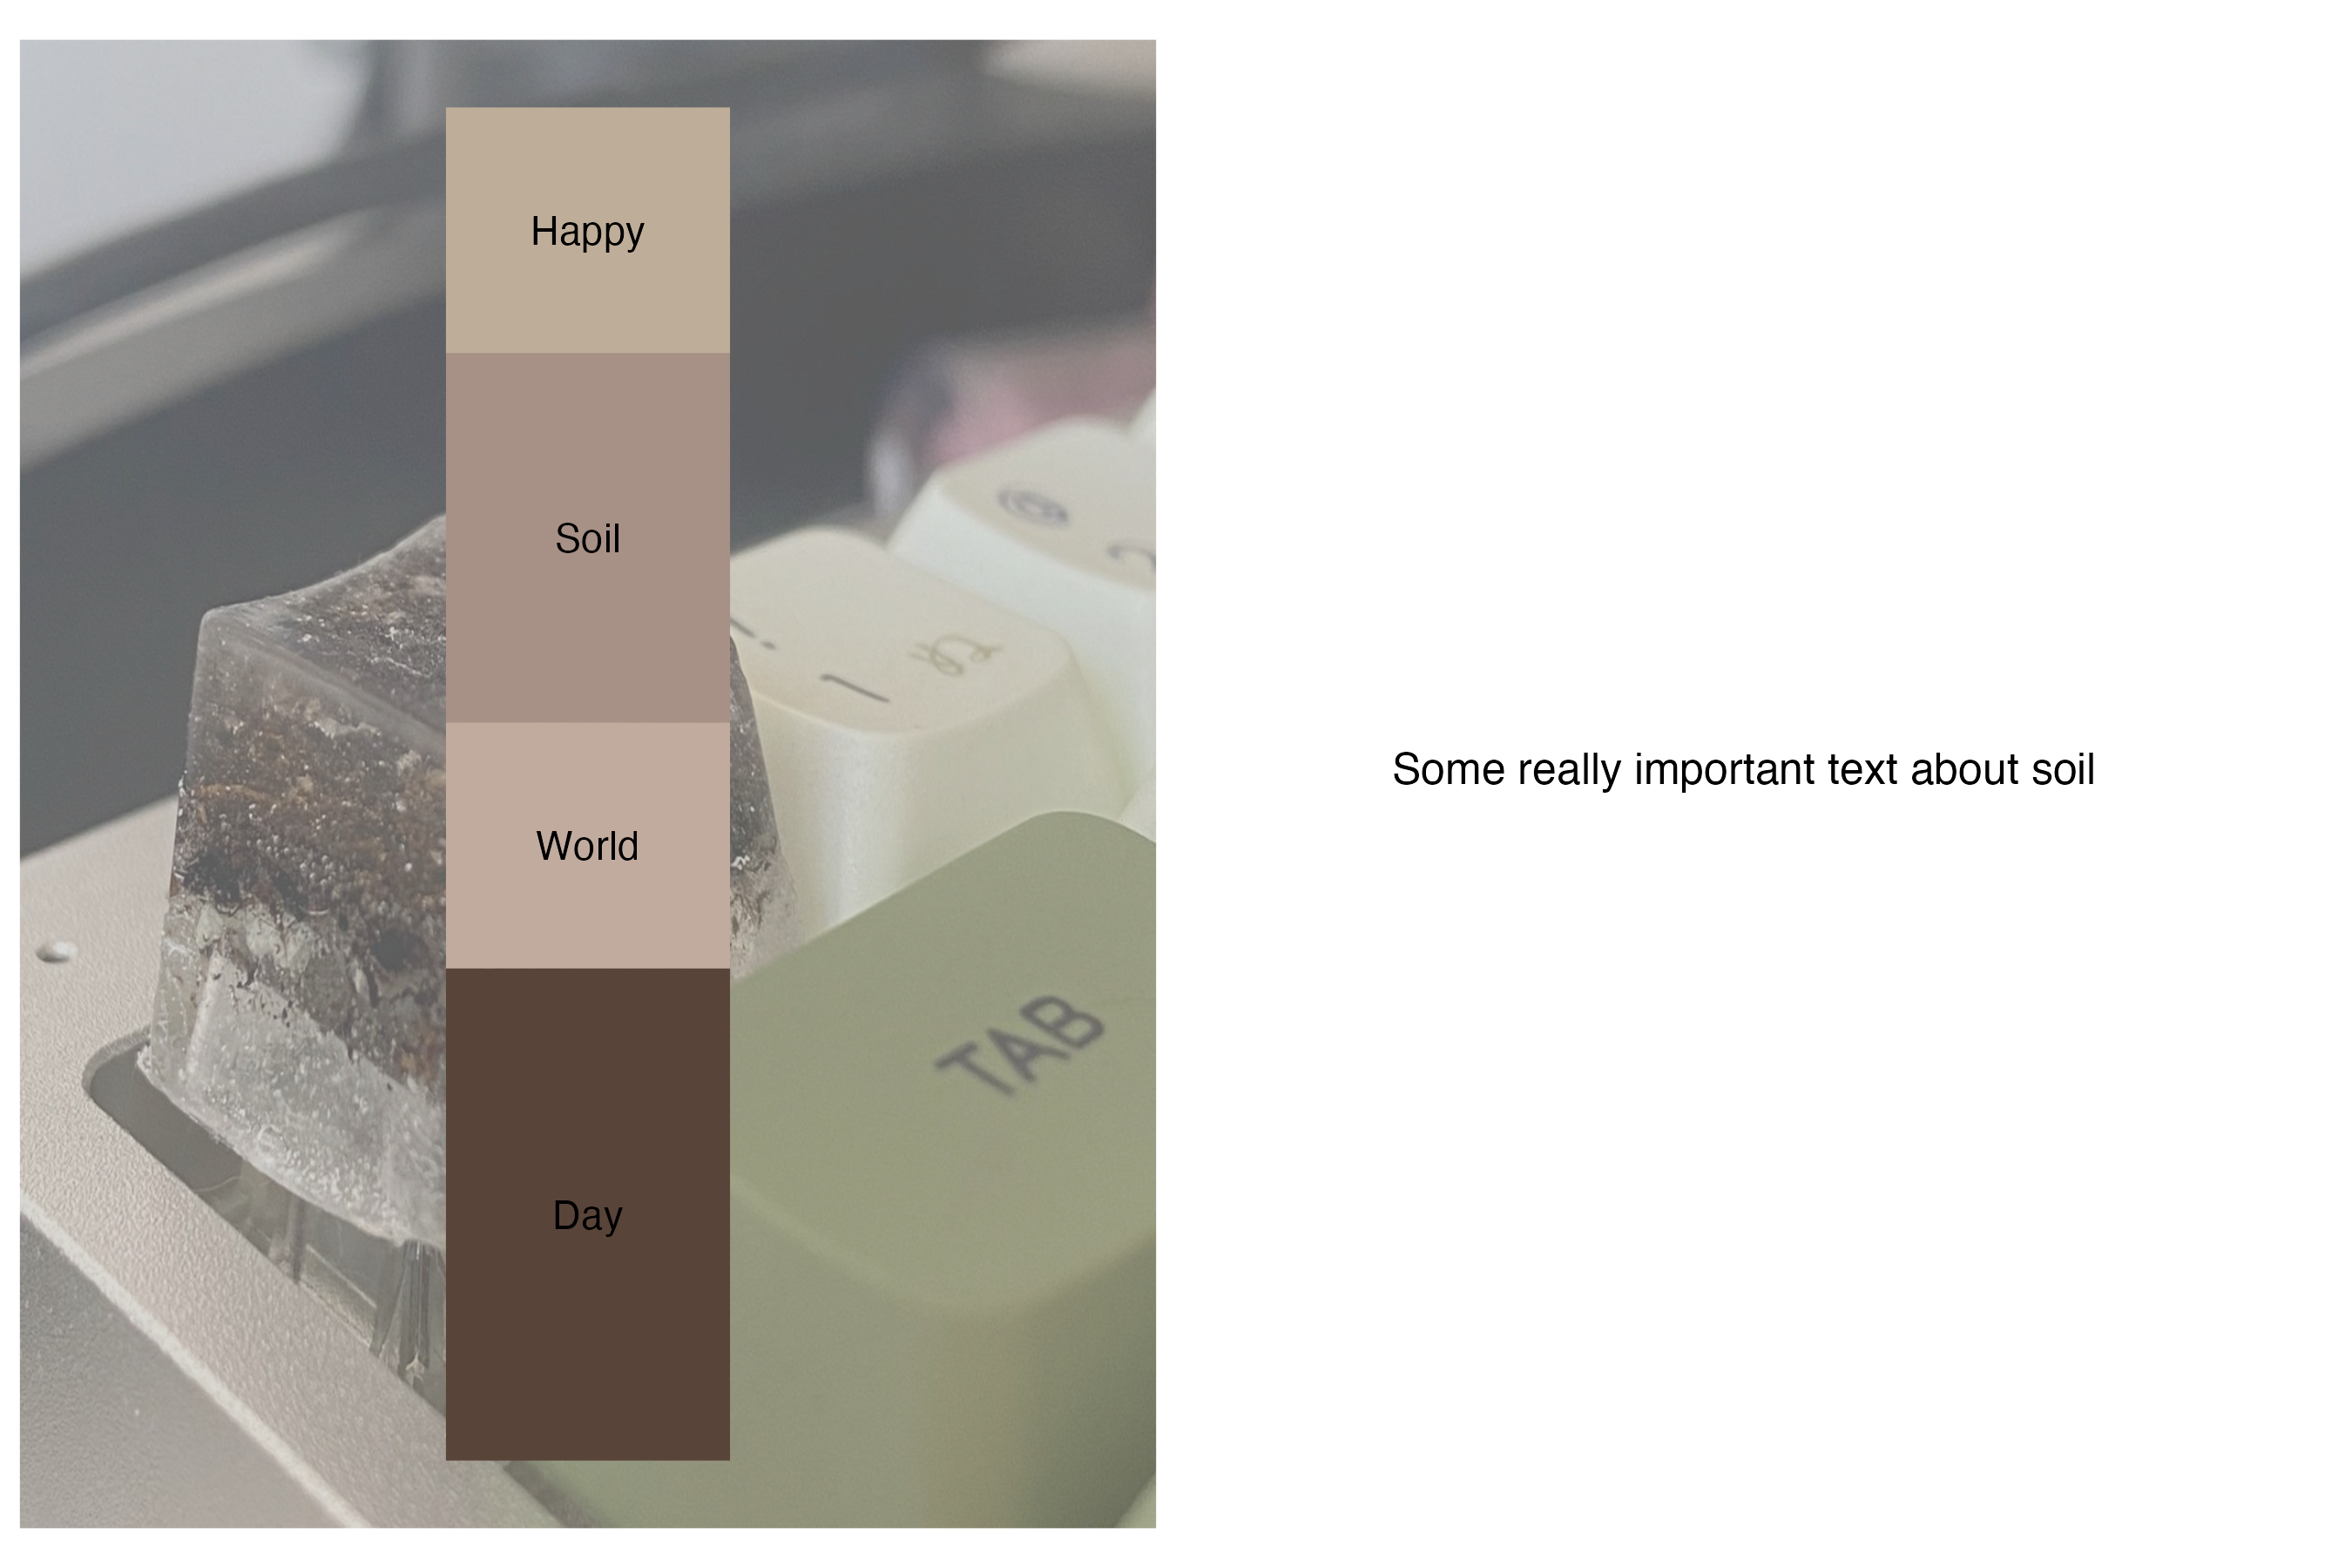

The script that saved this image:

# Install packages --------------------------------------------------------

# install.packages("tidyverse")
# install.packages("munsell")
# install.packages("patchwork")
# install.packages("magick")

# install.packages("devtools") 
# devtools::install_github("kaizadp/soilpalettes")devtools::install_github("kaizadp/soilpalettes")

# Libraries ---------------------------------------------------------------

library(tidyverse)
library(patchwork)
library(soilpalettes)
library(munsell)
library(grid)
library(magick)

# Data --------------------------------------------------------------------

# Here you can add your own data

soil_data <- data.frame(
  soil_id = c("A","A", "A","A"),
  limit_above = c(0,10,25,35),
  limit_below = c(10,25,35,55),
  horizon = c("Happy","Soil", "World","Day"),
  munsell = c('5YR 3/2','5YR 7/2', '2.5YR 6/2','10YR 7/2') 
)

# Data wrangling ----------------------------------------------------------

# some data wrangling for adjusting soil depth

soil_data_plot <- soil_data %>% 
  mutate(depth = limit_below - limit_above) %>% 
  mutate(munsell_hex=mnsl(munsell))

# add background ----------------------------------------------------------

# here you can add a background image

image_plot <- image_read("soil_keycup.jpeg")

# Here you can customise the opaciticy and color

image_plot <- image_plot %>%
  image_colorize(opacity = 50, color = "grey70")

# Plot --------------------------------------------------------------------

# Let´s plot it

soil_card_plot <-
ggplot(
  data = soil_data_plot,
  aes(
    x=soil_id,
    y=-depth,
    fill=fct_reorder(horizon, # soil horizons reordered
                     limit_below,
                     .desc=TRUE))
    ) +
  annotation_custom(grid::rasterGrob(image_plot # the background
                                     , width = unit(1, "npc")
                                     , height = unit(1, "npc"))) +

  geom_col(
    width=0.3 # width column
  ) +
  geom_text( #location of horizon text
    aes(y=-(limit_above + depth/2),label=horizon)
  ) +
  scale_fill_manual( 
    breaks=soil_data_plot$horizons,
    values=soil_data_plot$munsell_hex) +
  theme_void() # remove all plot components

# Save it -----------------------------------------------------------------

soil_card <- 
soil_card_plot +  # add some text
  grid::textGrob('Some really important text about soil',
                 just = "bottom")

ggsave("soil_card.png",soil_card, height=6, width=9)